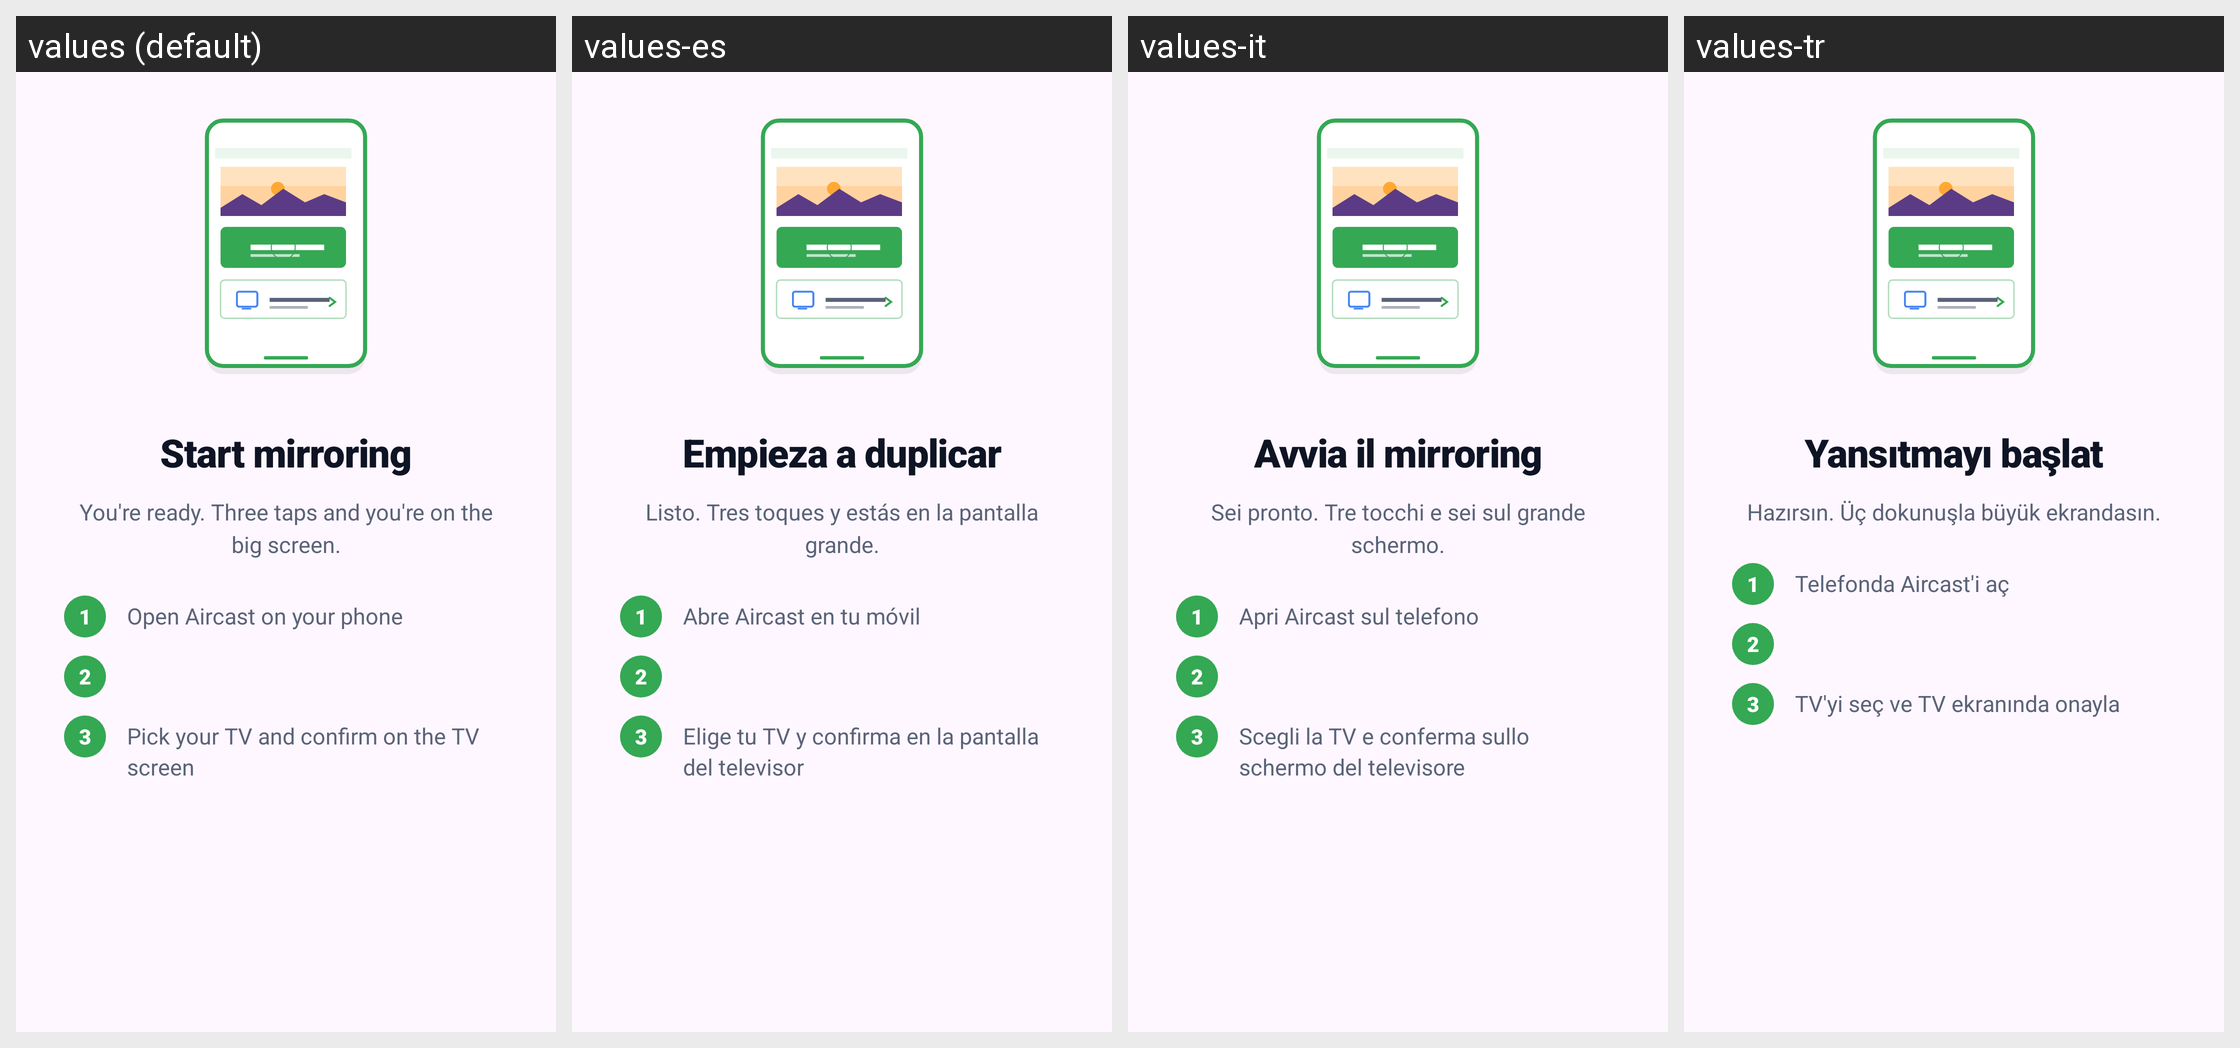

The same Android screen rendered under several of its app's locales, left to right. List the strings drawn on it with the default value and each locale's translation.
Android screen res/layout/walkthrough_page_cast.xml rendered under 4 locales, left to right: values (default), values-es, values-it, values-tr. Device: Nexus 5 (rendered at 1080×1920; each locale shown at half size, 540×960, under a caption strip naming it); theme AppTheme.
Other locales in the repository, not shown: values-ar, values-de, values-fr, values-hi, values-in, values-ja, values-ko, values-pt-rBR, values-ru, values-vi, values-zh-rCN.
Strings drawn on this screen, with the default value and each locale's value (text and hints the layout hard-codes, and strings that could not be matched under every locale, appear in the picture but are not listed):

walk_cast_title
  values: Start mirroring
  values-es: Empieza a duplicar
  values-it: Avvia il mirroring
  values-tr: Yansıtmayı başlat

walk_cast_body
  values: You're ready. Three taps and you're on the big screen.
  values-es: Listo. Tres toques y estás en la pantalla grande.
  values-it: Sei pronto. Tre tocchi e sei sul grande schermo.
  values-tr: Hazırsın. Üç dokunuşla büyük ekrandasın.

walk_cast_step1
  values: Open Aircast on your phone
  values-es: Abre Aircast en tu móvil
  values-it: Apri Aircast sul telefono
  values-tr: Telefonda Aircast'i aç

walk_cast_step3
  values: Pick your TV and confirm on the TV screen
  values-es: Elige tu TV y confirma en la pantalla del televisor
  values-it: Scegli la TV e conferma sullo schermo del televisore
  values-tr: TV'yi seç ve TV ekranında onayla
